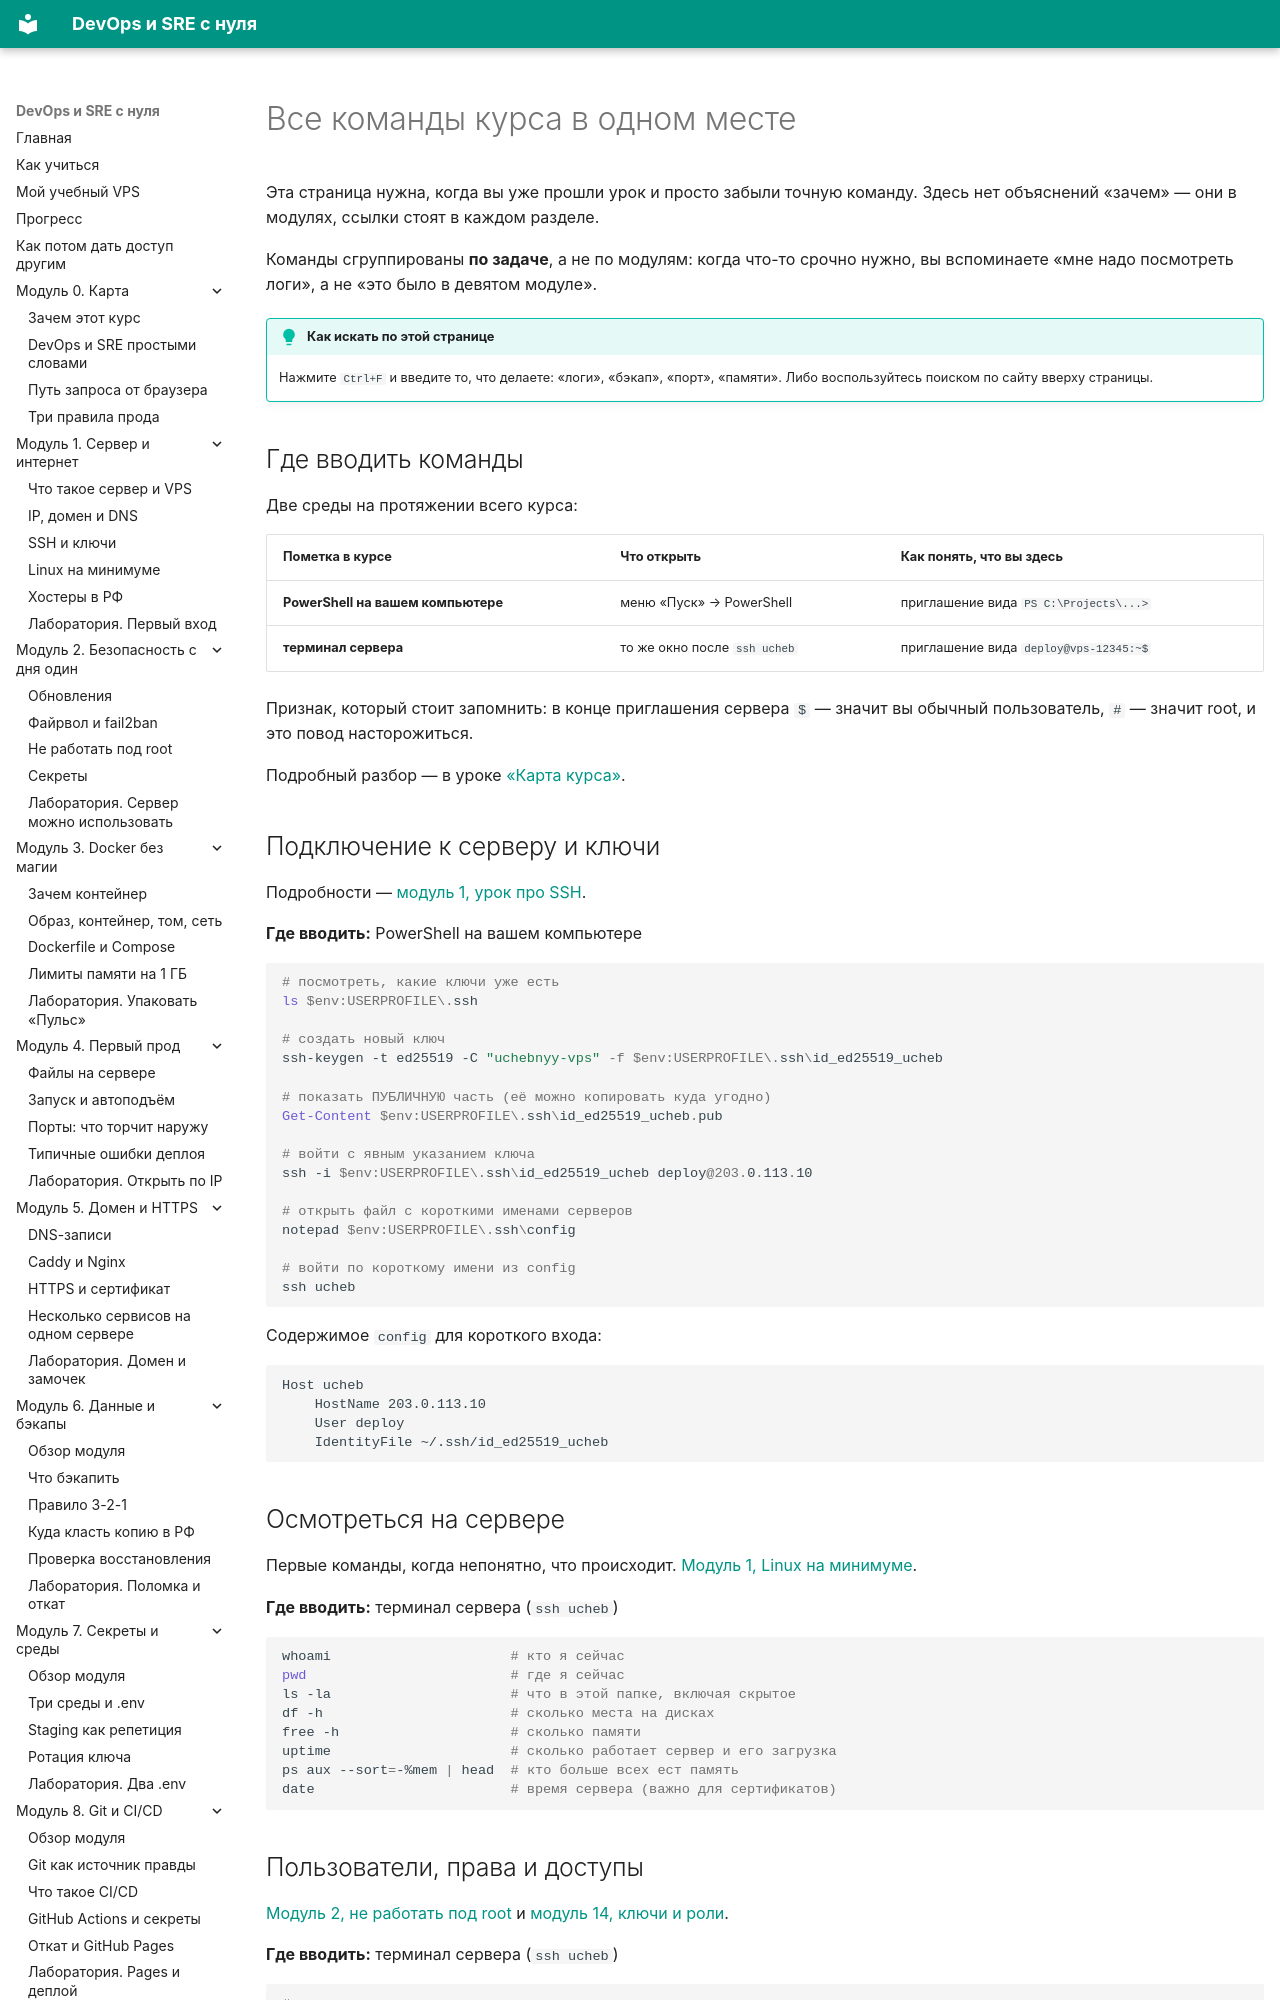

repository: automationmag/DevOPS_SRE_course · page: cheatsheet/index.html · generator: mkdocs

# Все команды курса в одном месте

Эта страница нужна, когда вы уже прошли урок и просто забыли точную команду. Здесь нет объяснений «зачем» — они в модулях, ссылки стоят в каждом разделе.

Команды сгруппированы **по задаче**, а не по модулям: когда что-то срочно нужно, вы вспоминаете «мне надо посмотреть логи», а не «это было в девятом модуле».

!!! tip "Как искать по этой странице"
    Нажмите `Ctrl+F` и введите то, что делаете: «логи», «бэкап», «порт», «памяти». Либо воспользуйтесь поиском по сайту вверху страницы.

## Где вводить команды

Две среды на протяжении всего курса:

| Пометка в курсе | Что открыть | Как понять, что вы здесь |
|---|---|---|
| **PowerShell на вашем компьютере** | меню «Пуск» → PowerShell | приглашение вида `PS C:\Projects\...>` |
| **терминал сервера** | то же окно после `ssh ucheb` | приглашение вида `deploy@vps-12345:~$` |

Признак, который стоит запомнить: в конце приглашения сервера `$` — значит вы обычный пользователь, `#` — значит root, и это повод насторожиться.

Подробный разбор — в уроке [«Карта курса»](modules/m00/01-karta.md).

## Подключение к серверу и ключи

Подробности — [модуль 1, урок про SSH](modules/m01/03-ssh-kluchi.md).

**Где вводить:** PowerShell на вашем компьютере

```powershell
# посмотреть, какие ключи уже есть
ls $env:USERPROFILE\.ssh

# создать новый ключ
ssh-keygen -t ed25519 -C "uchebnyy-vps" -f $env:USERPROFILE\.ssh\id_ed25519_ucheb

# показать ПУБЛИЧНУЮ часть (её можно копировать куда угодно)
Get-Content $env:USERPROFILE\.ssh\id_ed25519_ucheb.pub

# войти с явным указанием ключа
ssh -i $env:USERPROFILE\.ssh\id_ed25519_ucheb deploy@203.0.113.10

# открыть файл с короткими именами серверов
notepad $env:USERPROFILE\.ssh\config

# войти по короткому имени из config
ssh ucheb
```

Содержимое `config` для короткого входа:

```
Host ucheb
    HostName 203.0.113.10
    User deploy
    IdentityFile ~/.ssh/id_ed25519_ucheb
```

## Осмотреться на сервере

Первые команды, когда непонятно, что происходит. [Модуль 1, Linux на минимуме](modules/m01/04-linux-minimum.md).

**Где вводить:** терминал сервера (`ssh ucheb`)

```bash
whoami                      # кто я сейчас
pwd                         # где я сейчас
ls -la                      # что в этой папке, включая скрытое
df -h                       # сколько места на дисках
free -h                     # сколько памяти
uptime                      # сколько работает сервер и его загрузка
ps aux --sort=-%mem | head  # кто больше всех ест память
date                        # время сервера (важно для сертификатов)
```
